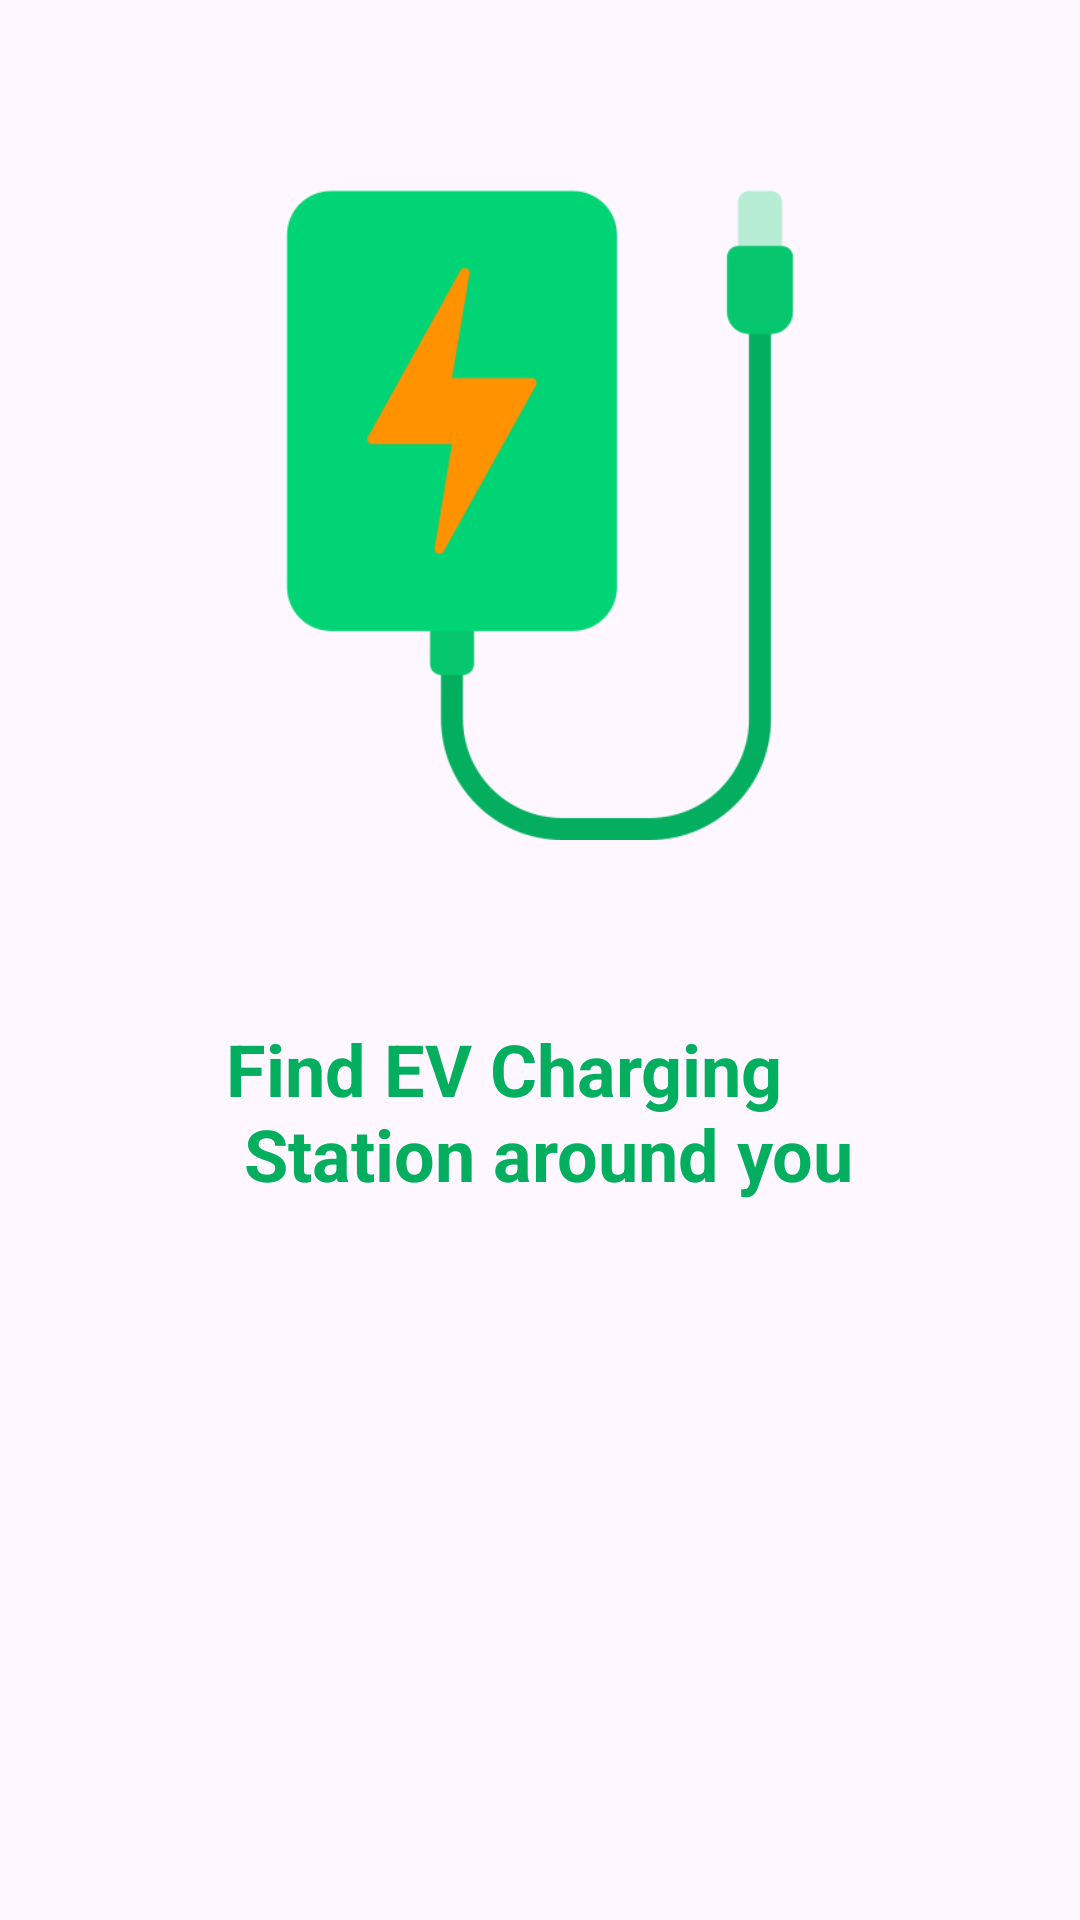

Android layout source for this screen:
<!-- AndroidManifest.xml: application theme Theme.ChargeZone1 -->
<!-- res/layout/page1.xml -->
<?xml version="1.0" encoding="utf-8"?>
<LinearLayout xmlns:android="http://schemas.android.com/apk/res/android"
    android:layout_width="match_parent"
    android:layout_height="match_parent"
    android:orientation="vertical"
    android:gravity="center_horizontal">

    <ImageView
        android:layout_width="220dp"
        android:layout_height="320dp"
        android:layout_marginTop="10dp"
        android:src="@drawable/portablecharger"/>

    <TextView
        android:layout_width="wrap_content"
        android:layout_height="wrap_content"
        android:textSize="24sp"
        android:textColor="#03AF5F"
        android:textStyle="bold"
        android:layout_marginTop="10dp"
        android:layout_marginLeft="20dp"
        android:layout_marginRight="20dp"
        android:text="@string/find_ev_charging_station_around_you"/>

</LinearLayout>
<!-- resources referenced by this layout -->
<resources>
  <!-- drawable portablecharger: png bitmap (drawable, 12313 bytes) -->
  <string name="find_ev_charging_station_around_you">Find EV Charging \n Station around you</string>
  <style name="Theme.ChargeZone1" parent="Base.Theme.ChargeZone1" />
  <style name="Base.Theme.ChargeZone1" parent="Theme.Material3.DayNight.NoActionBar">
          
          
  
  
          <item name="android:textColorPrimary">#FFFFFF</item>
          
          <item name="colorPrimary">#03AF5F</item>
          <item name="colorOnPrimary">#FDFDFD</item>
  
      </style>
</resources>
